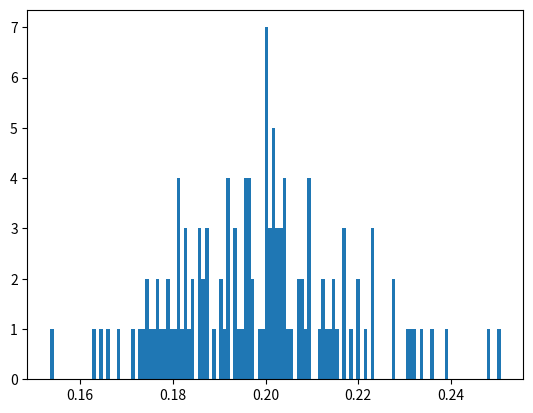

Write Python code to recreate this figure.
import numpy as np
import matplotlib.pyplot as plt

def generate():

    xin=np.empty((0,3))
    yin=np.empty((0))
    for i in range(256):
        y1=np.random.randint(2)

        if y1==0:
            mean = [3, 2]
            cov = [[0.4, 0], [0, 0.4]]
            x1= np.random.multivariate_normal(mean, cov, 1)

            xin=np.concatenate((xin,[[1.0,x1[0][0],x1[0][1]]]),axis=0)
            yin=np.concatenate((yin,[1]))
        elif y1==1:
            mean = [5, 0]
            cov = [[0.6, 0], [0, 0.6]]
            x1= np.random.multivariate_normal(mean, cov, 1)

            xin=np.concatenate((xin,[[1.0,x1[0][0],x1[0][1]]]),axis=0)
            yin=np.concatenate((yin,[-1]))

    xout=np.empty((0,3))
    yout=np.empty((0))
    for i in range(4096):
        y1=np.random.randint(2)

        if y1==0:
            mean = [3, 2]
            cov = [[0.4, 0], [0, 0.4]]
            x1= np.random.multivariate_normal(mean, cov, 1)

            xout=np.concatenate((xout,[[1.0,x1[0][0],x1[0][1]]]),axis=0)
            yout=np.concatenate((yout,[1]))
        elif y1==1:
            mean = [5, 0]
            cov = [[0.6, 0], [0, 0.6]]
            x1= np.random.multivariate_normal(mean, cov, 1)

            xout=np.concatenate((xout,[[1.0,x1[0][0],x1[0][1]]]),axis=0)
            yout=np.concatenate((yout,[-1]))
    
    return xin,yin,xout,yout

l=[]
for i in range(128):
    np.random.seed(i)
    X,y,xout,yout=generate()
    
    w=np.linalg.inv(X.T @ X) @ X.T @ y
    
    l.append(np.mean((X@w-y)**2))
    print(i,end="\r")
plt.hist(l,bins=128)
plt.savefig("9.png")
print(np.median(l))
